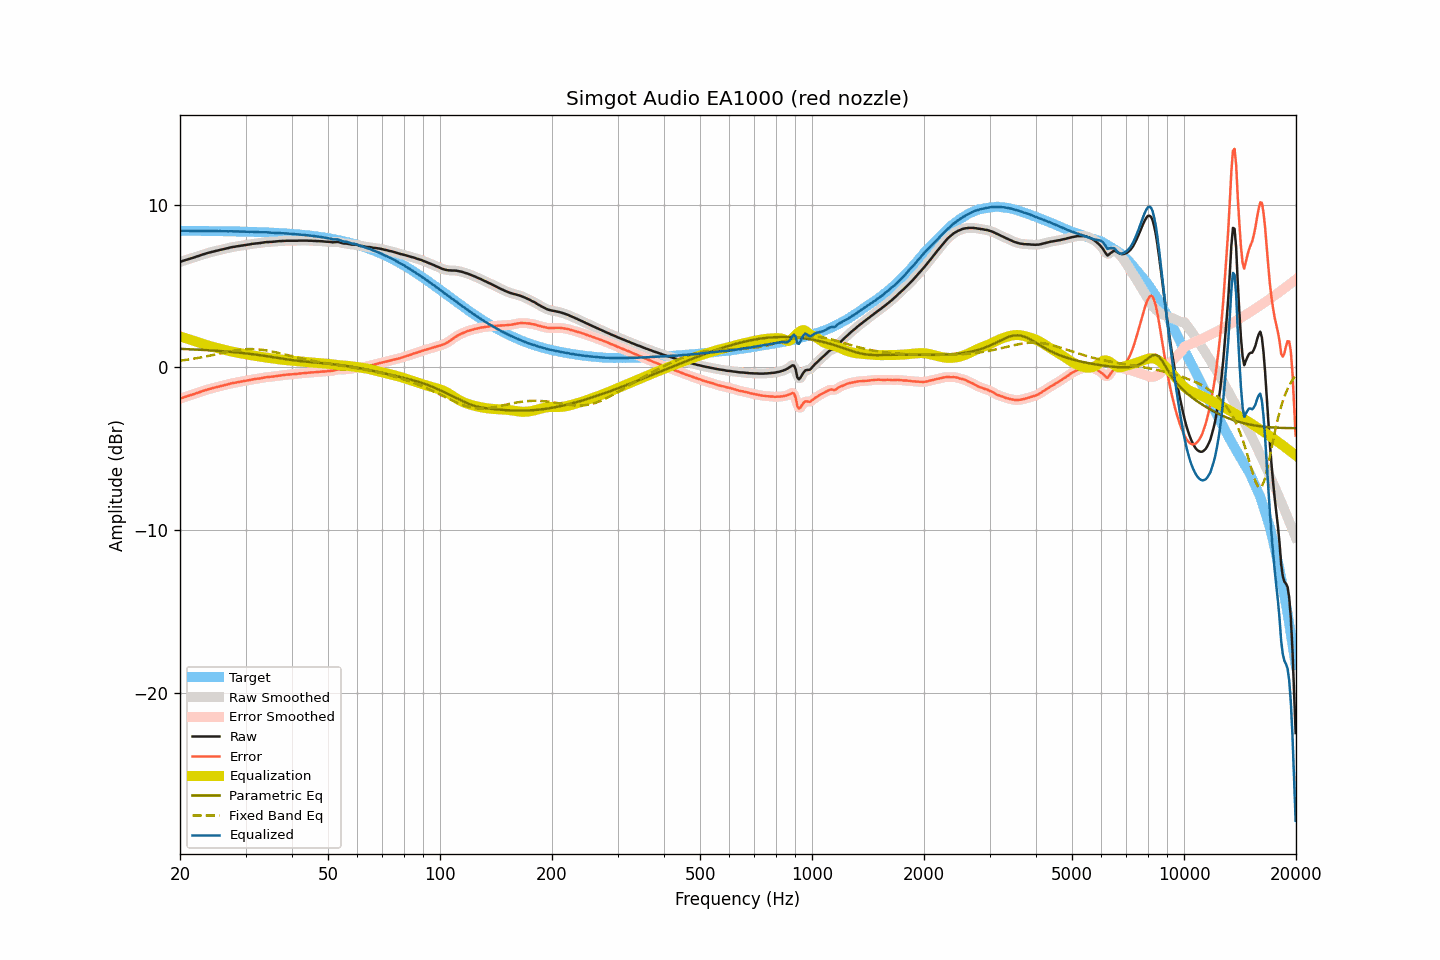

The data file committed next to this chart (first rows):
frequency, raw, smoothed, error, error_smoothed, equalization, parametric_eq, fixed_band_eq, equalized_raw, equalized_smoothed, target
20.00, 6.48, 6.48, -1.91, -1.91, 1.91, 1.14, 0.42, 8.39, 8.39, 8.40
20.20, 6.51, 6.52, -1.88, -1.88, 1.88, 1.14, 0.43, 8.39, 8.39, 8.39
20.40, 6.55, 6.55, -1.84, -1.84, 1.85, 1.14, 0.44, 8.40, 8.40, 8.39
20.61, 6.58, 6.58, -1.81, -1.81, 1.81, 1.13, 0.46, 8.40, 8.40, 8.39
20.81, 6.61, 6.61, -1.78, -1.78, 1.78, 1.13, 0.47, 8.40, 8.40, 8.39
21.02, 6.64, 6.64, -1.75, -1.75, 1.75, 1.12, 0.48, 8.39, 8.39, 8.39
21.23, 6.67, 6.67, -1.72, -1.72, 1.72, 1.12, 0.50, 8.39, 8.39, 8.39
21.44, 6.70, 6.70, -1.69, -1.69, 1.69, 1.11, 0.52, 8.39, 8.39, 8.39
21.66, 6.73, 6.73, -1.66, -1.66, 1.65, 1.11, 0.53, 8.39, 8.39, 8.39
21.87, 6.76, 6.77, -1.63, -1.62, 1.62, 1.10, 0.55, 8.38, 8.39, 8.39
22.09, 6.80, 6.80, -1.58, -1.59, 1.59, 1.10, 0.56, 8.39, 8.39, 8.39
22.31, 6.83, 6.83, -1.55, -1.55, 1.55, 1.09, 0.58, 8.39, 8.39, 8.39
22.54, 6.86, 6.87, -1.52, -1.52, 1.52, 1.09, 0.60, 8.38, 8.39, 8.39
22.76, 6.90, 6.90, -1.48, -1.49, 1.49, 1.08, 0.62, 8.39, 8.39, 8.39
22.99, 6.93, 6.93, -1.45, -1.45, 1.45, 1.08, 0.64, 8.39, 8.39, 8.38
23.22, 6.96, 6.96, -1.42, -1.42, 1.42, 1.07, 0.66, 8.38, 8.38, 8.38
23.45, 6.99, 6.99, -1.39, -1.39, 1.39, 1.07, 0.68, 8.38, 8.38, 8.38
23.69, 7.02, 7.02, -1.36, -1.36, 1.36, 1.06, 0.70, 8.38, 8.38, 8.38
23.92, 7.05, 7.05, -1.33, -1.33, 1.33, 1.06, 0.72, 8.38, 8.38, 8.38
24.16, 7.07, 7.08, -1.31, -1.30, 1.30, 1.05, 0.74, 8.38, 8.38, 8.38
24.40, 7.10, 7.10, -1.27, -1.28, 1.28, 1.04, 0.76, 8.38, 8.38, 8.38
24.65, 7.12, 7.13, -1.25, -1.25, 1.25, 1.04, 0.78, 8.37, 8.38, 8.38
24.89, 7.15, 7.15, -1.22, -1.23, 1.23, 1.03, 0.80, 8.38, 8.38, 8.38
25.14, 7.17, 7.17, -1.20, -1.20, 1.20, 1.02, 0.82, 8.37, 8.37, 8.37
25.39, 7.19, 7.20, -1.18, -1.18, 1.18, 1.02, 0.84, 8.37, 8.37, 8.37
25.65, 7.22, 7.22, -1.15, -1.15, 1.15, 1.01, 0.86, 8.37, 8.37, 8.37
25.91, 7.24, 7.24, -1.13, -1.13, 1.13, 1.00, 0.89, 8.37, 8.37, 8.37
26.16, 7.26, 7.27, -1.10, -1.10, 1.10, 0.99, 0.91, 8.36, 8.37, 8.37
26.43, 7.29, 7.29, -1.07, -1.08, 1.08, 0.99, 0.93, 8.37, 8.36, 8.37
26.69, 7.31, 7.31, -1.05, -1.05, 1.05, 0.98, 0.95, 8.36, 8.36, 8.36
26.96, 7.33, 7.34, -1.03, -1.03, 1.03, 0.97, 0.97, 8.36, 8.36, 8.36
27.23, 7.36, 7.36, -1.00, -1.00, 1.00, 0.96, 0.99, 8.37, 8.36, 8.36
27.50, 7.38, 7.38, -0.98, -0.98, 0.98, 0.95, 1.01, 8.36, 8.36, 8.36
27.77, 7.40, 7.40, -0.95, -0.96, 0.96, 0.94, 1.02, 8.36, 8.36, 8.36
28.05, 7.41, 7.42, -0.94, -0.94, 0.94, 0.94, 1.04, 8.35, 8.36, 8.36
28.33, 7.43, 7.43, -0.92, -0.92, 0.92, 0.93, 1.06, 8.35, 8.35, 8.35
28.62, 7.45, 7.45, -0.90, -0.90, 0.90, 0.92, 1.07, 8.35, 8.35, 8.35
28.90, 7.46, 7.47, -0.89, -0.88, 0.88, 0.91, 1.08, 8.35, 8.35, 8.35
29.19, 7.48, 7.48, -0.86, -0.87, 0.87, 0.90, 1.10, 8.35, 8.35, 8.35
29.48, 7.49, 7.49, -0.85, -0.85, 0.85, 0.89, 1.11, 8.34, 8.34, 8.34
29.78, 7.51, 7.51, -0.83, -0.83, 0.83, 0.88, 1.11, 8.34, 8.34, 8.34
30.08, 7.52, 7.52, -0.82, -0.81, 0.81, 0.86, 1.12, 8.33, 8.34, 8.34
30.38, 7.54, 7.54, -0.79, -0.80, 0.79, 0.85, 1.13, 8.34, 8.33, 8.34
30.68, 7.55, 7.56, -0.78, -0.78, 0.78, 0.84, 1.13, 8.33, 8.33, 8.33
30.99, 7.57, 7.57, -0.76, -0.76, 0.76, 0.83, 1.13, 8.33, 8.33, 8.33
31.30, 7.59, 7.59, -0.73, -0.74, 0.74, 0.82, 1.13, 8.33, 8.33, 8.33
31.61, 7.60, 7.60, -0.72, -0.72, 0.73, 0.80, 1.13, 8.33, 8.33, 8.32
31.93, 7.61, 7.61, -0.71, -0.71, 0.71, 0.79, 1.12, 8.32, 8.32, 8.32
32.24, 7.62, 7.62, -0.69, -0.70, 0.69, 0.78, 1.12, 8.32, 8.31, 8.32
32.57, 7.63, 7.63, -0.68, -0.68, 0.68, 0.76, 1.11, 8.31, 8.31, 8.31
32.89, 7.64, 7.65, -0.67, -0.66, 0.66, 0.75, 1.10, 8.30, 8.30, 8.31
33.22, 7.66, 7.66, -0.64, -0.65, 0.64, 0.74, 1.09, 8.31, 8.30, 8.31
33.55, 7.67, 7.68, -0.63, -0.63, 0.63, 0.72, 1.07, 8.30, 8.31, 8.30
33.89, 7.69, 7.69, -0.61, -0.61, 0.61, 0.71, 1.06, 8.31, 8.30, 8.30
34.23, 7.70, 7.70, -0.59, -0.59, 0.60, 0.69, 1.04, 8.30, 8.30, 8.29
34.57, 7.70, 7.71, -0.59, -0.58, 0.59, 0.68, 1.02, 8.29, 8.29, 8.29
34.92, 7.71, 7.71, -0.57, -0.58, 0.57, 0.66, 1.01, 8.29, 8.28, 8.29
35.27, 7.71, 7.72, -0.57, -0.57, 0.56, 0.65, 0.99, 8.27, 8.28, 8.28
35.62, 7.72, 7.72, -0.55, -0.55, 0.55, 0.63, 0.96, 8.27, 8.27, 8.28
35.97, 7.73, 7.73, -0.54, -0.54, 0.54, 0.61, 0.94, 8.27, 8.27, 8.27
... 635 more rows
